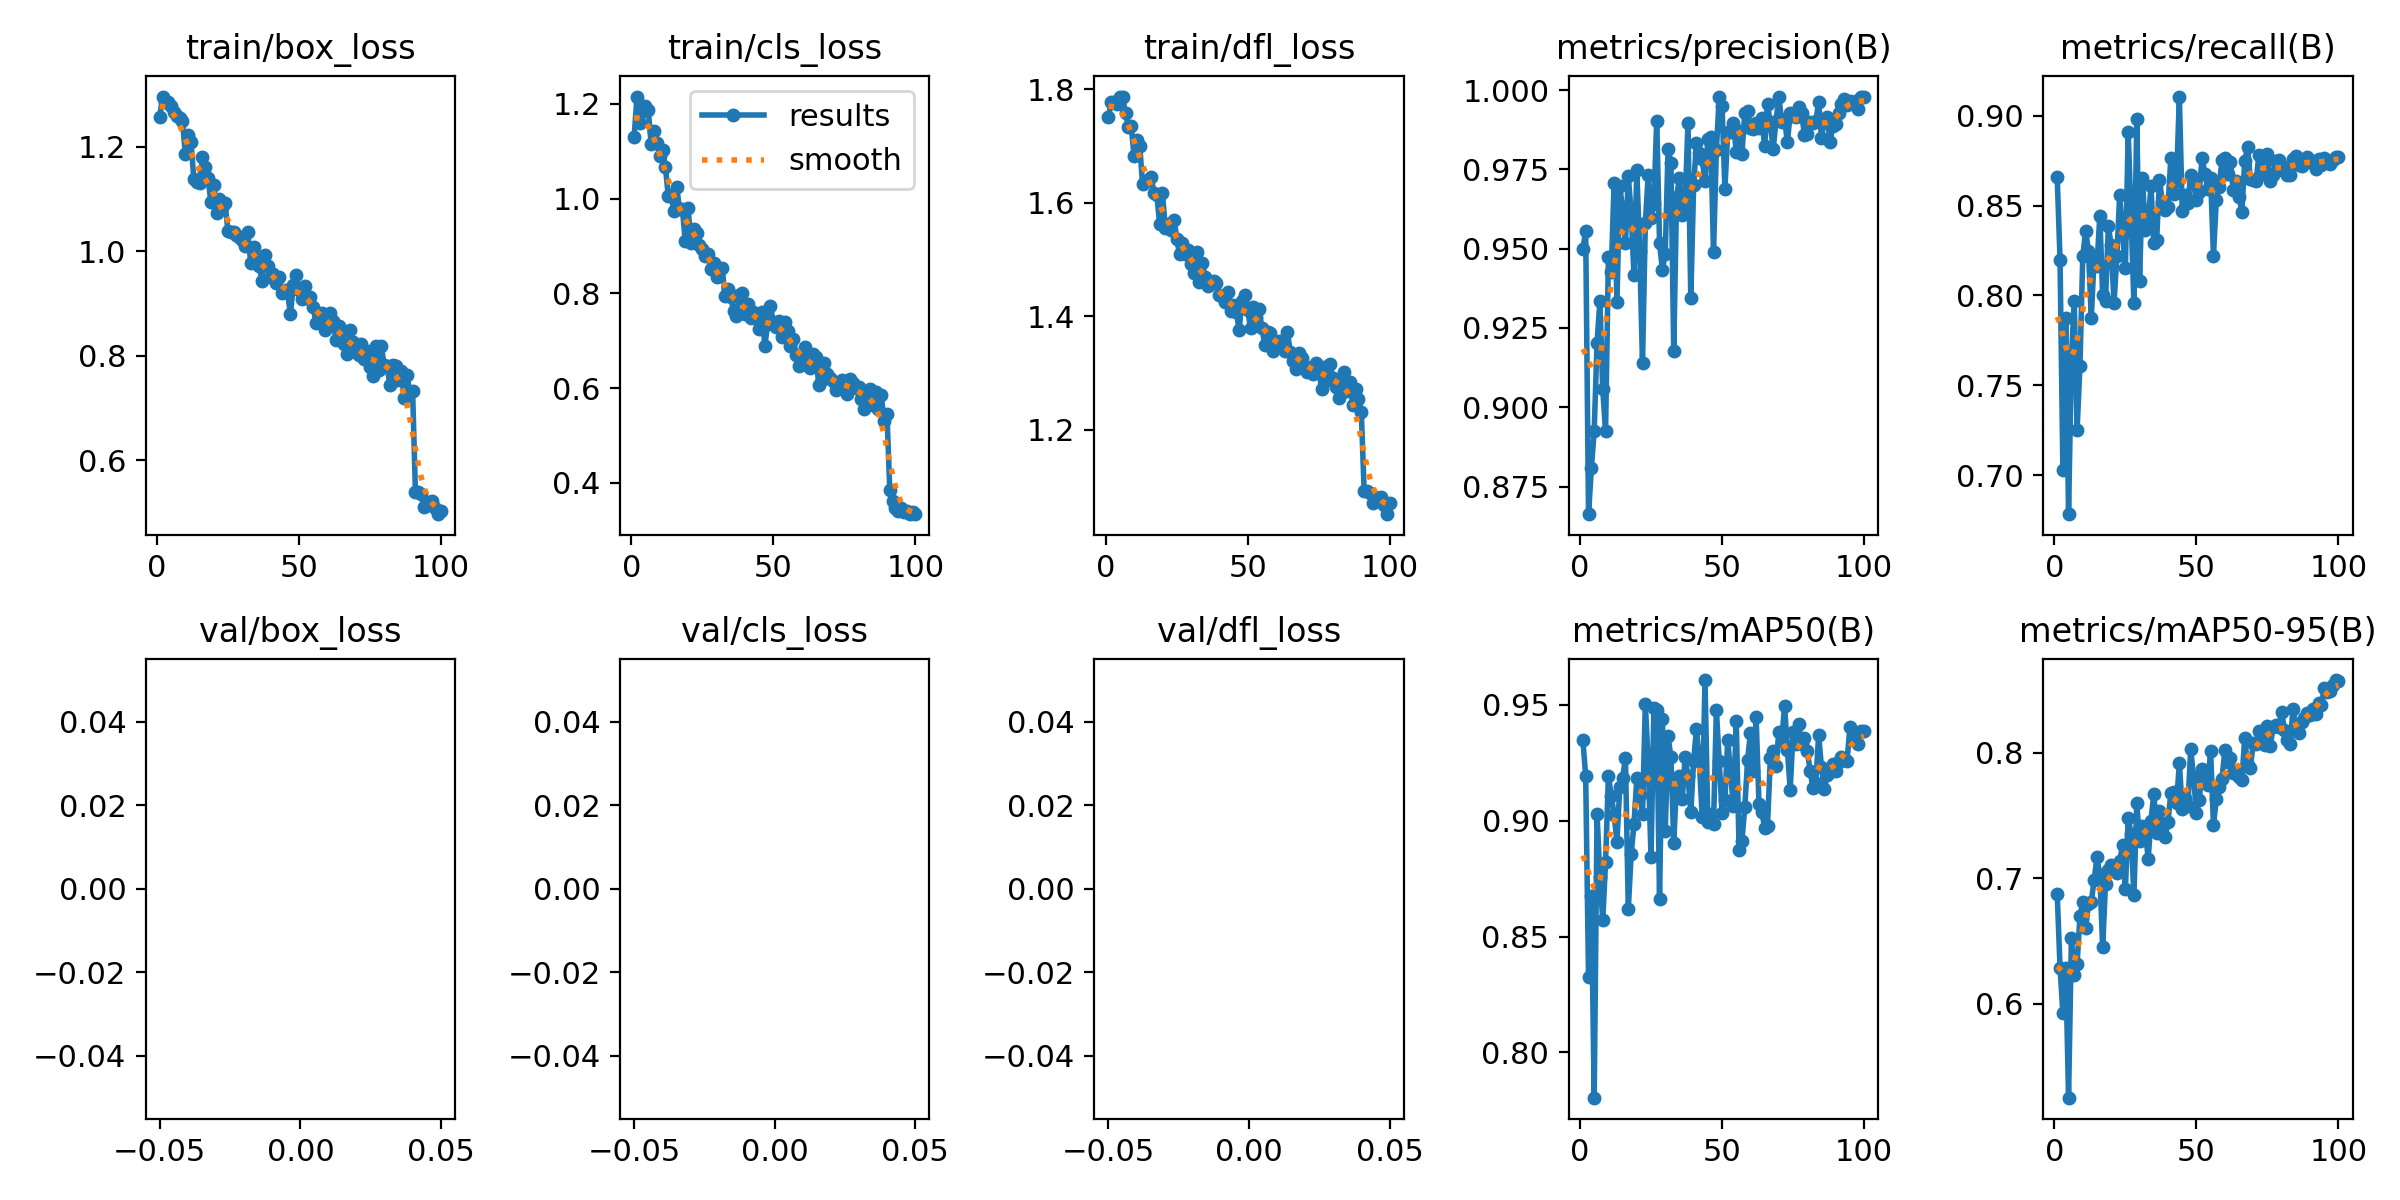

Values plotted in this chart, from the file beside it:
epoch, train/box_loss, train/cls_loss, train/dfl_loss, metrics/precision(B), metrics/recall(B), metrics/mAP50(B), metrics/mAP50-95(B), val/box_loss, val/cls_loss, val/dfl_loss, lr/pg0, lr/pg1, lr/pg2
1, 1.258, 1.129, 1.751, 0.9498, 0.8658, 0.9348, 0.6876, nan, nan, nan, 0.0004638, 0.0004638, 0.0004638
2, 1.296, 1.215, 1.777, 0.9557, 0.8199, 0.9193, 0.629, nan, nan, nan, 0.0009308, 0.0009308, 0.0009308
3, 1.286, 1.159, 1.778, 0.8663, 0.7026, 0.8326, 0.5925, nan, nan, nan, 0.001388, 0.001388, 0.001388
4, 1.285, 1.184, 1.774, 0.8807, 0.7873, 0.8675, 0.6289, nan, nan, nan, 0.001387, 0.001387, 0.001387
5, 1.278, 1.195, 1.787, 0.8927, 0.6782, 0.7805, 0.5252, nan, nan, nan, 0.001372, 0.001372, 0.001372
6, 1.266, 1.186, 1.786, 0.9203, 0.7655, 0.903, 0.6525, nan, nan, nan, 0.001358, 0.001358, 0.001358
7, 1.259, 1.114, 1.757, 0.9334, 0.7967, 0.8756, 0.623, nan, nan, nan, 0.001344, 0.001344, 0.001344
8, 1.255, 1.143, 1.734, 0.9056, 0.725, 0.857, 0.6317, nan, nan, nan, 0.00133, 0.00133, 0.00133
9, 1.249, 1.117, 1.735, 0.8925, 0.7607, 0.8821, 0.6697, nan, nan, nan, 0.001316, 0.001316, 0.001316
10, 1.185, 1.09, 1.683, 0.9474, 0.8218, 0.9192, 0.6815, nan, nan, nan, 0.001302, 0.001302, 0.001302
11, 1.222, 1.103, 1.711, 0.9427, 0.836, 0.9108, 0.6603, nan, nan, nan, 0.001288, 0.001288, 0.001288
12, 1.208, 1.067, 1.7, 0.9708, 0.8247, 0.9025, 0.6794, nan, nan, nan, 0.001273, 0.001273, 0.001273
13, 1.138, 1.006, 1.633, 0.9332, 0.7875, 0.891, 0.6814, nan, nan, nan, 0.001259, 0.001259, 0.001259
14, 1.133, 1.007, 1.637, 0.9698, 0.8213, 0.9144, 0.6989, nan, nan, nan, 0.001245, 0.001245, 0.001245
15, 1.131, 0.9727, 1.64, 0.9623, 0.8166, 0.9184, 0.7167, nan, nan, nan, 0.001231, 0.001231, 0.001231
16, 1.18, 1.024, 1.646, 0.9517, 0.8445, 0.9268, 0.703, nan, nan, nan, 0.001217, 0.001217, 0.001217
17, 1.162, 0.977, 1.618, 0.9728, 0.8001, 0.8618, 0.6451, nan, nan, nan, 0.001203, 0.001203, 0.001203
18, 1.14, 0.9778, 1.614, 0.9613, 0.7967, 0.8854, 0.6957, nan, nan, nan, 0.001189, 0.001189, 0.001189
19, 1.093, 0.9096, 1.563, 0.9417, 0.8385, 0.8986, 0.7068, nan, nan, nan, 0.001174, 0.001174, 0.001174
20, 1.127, 0.9809, 1.617, 0.9747, 0.8279, 0.9182, 0.7107, nan, nan, nan, 0.00116, 0.00116, 0.00116
21, 1.073, 0.9056, 1.556, 0.9494, 0.7956, 0.9109, 0.708, nan, nan, nan, 0.001146, 0.001146, 0.001146
22, 1.099, 0.9364, 1.563, 0.914, 0.822, 0.903, 0.7042, nan, nan, nan, 0.001132, 0.001132, 0.001132
23, 1.085, 0.928, 1.552, 0.958, 0.8561, 0.9503, 0.7137, nan, nan, nan, 0.001118, 0.001118, 0.001118
24, 1.093, 0.9028, 1.57, 0.9732, 0.8342, 0.925, 0.7263, nan, nan, nan, 0.001104, 0.001104, 0.001104
25, 1.038, 0.8929, 1.536, 0.9597, 0.8154, 0.8842, 0.6915, nan, nan, nan, 0.001089, 0.001089, 0.001089
26, 1.036, 0.8789, 1.51, 0.964, 0.8908, 0.9484, 0.7485, nan, nan, nan, 0.001075, 0.001075, 0.001075
27, 1.037, 0.8838, 1.53, 0.9903, 0.8442, 0.9477, 0.7354, nan, nan, nan, 0.001061, 0.001061, 0.001061
28, 1.031, 0.8509, 1.509, 0.9518, 0.7955, 0.866, 0.6864, nan, nan, nan, 0.001047, 0.001047, 0.001047
29, 1.028, 0.8645, 1.517, 0.9434, 0.8984, 0.944, 0.7598, nan, nan, nan, 0.001033, 0.001033, 0.001033
30, 1.021, 0.8352, 1.492, 0.9483, 0.8082, 0.8953, 0.7299, nan, nan, nan, 0.001019, 0.001019, 0.001019
31, 1.01, 0.8485, 1.476, 0.9815, 0.8651, 0.9364, 0.7416, nan, nan, nan, 0.001005, 0.001005, 0.001005
32, 1.036, 0.8545, 1.512, 0.9771, 0.8364, 0.9273, 0.7407, nan, nan, nan, 0.0009904, 0.0009904, 0.0009904
33, 0.9784, 0.7934, 1.46, 0.9177, 0.8402, 0.8905, 0.7153, nan, nan, nan, 0.0009763, 0.0009763, 0.0009763
34, 1.009, 0.8101, 1.495, 0.9663, 0.8607, 0.9169, 0.7459, nan, nan, nan, 0.0009622, 0.0009622, 0.0009622
35, 0.9861, 0.7919, 1.469, 0.9724, 0.8292, 0.9193, 0.7677, nan, nan, nan, 0.000948, 0.000948, 0.000948
36, 0.9723, 0.7631, 1.453, 0.9605, 0.8309, 0.9094, 0.7366, nan, nan, nan, 0.0009338, 0.0009338, 0.0009338
37, 0.9435, 0.753, 1.459, 0.964, 0.8642, 0.9275, 0.7539, nan, nan, nan, 0.0009197, 0.0009197, 0.0009197
38, 0.9927, 0.7962, 1.462, 0.9895, 0.8522, 0.9191, 0.7436, nan, nan, nan, 0.0009056, 0.0009056, 0.0009056
39, 0.9709, 0.7996, 1.458, 0.9344, 0.8473, 0.9036, 0.733, nan, nan, nan, 0.0008914, 0.0008914, 0.0008914
40, 0.9508, 0.7564, 1.437, 0.97, 0.8493, 0.9257, 0.7453, nan, nan, nan, 0.0008773, 0.0008773, 0.0008773
41, 0.9561, 0.7784, 1.436, 0.9833, 0.8766, 0.9395, 0.7681, nan, nan, nan, 0.0008631, 0.0008631, 0.0008631
42, 0.9393, 0.748, 1.425, 0.9801, 0.8566, 0.9256, 0.7688, nan, nan, nan, 0.000849, 0.000849, 0.000849
43, 0.9511, 0.76, 1.442, 0.9781, 0.8636, 0.9017, 0.7601, nan, nan, nan, 0.0008348, 0.0008348, 0.0008348
44, 0.9195, 0.7479, 1.409, 0.9712, 0.9107, 0.9606, 0.7917, nan, nan, nan, 0.0008207, 0.0008207, 0.0008207
45, 0.9254, 0.7253, 1.419, 0.9846, 0.8471, 0.8994, 0.7557, nan, nan, nan, 0.0008065, 0.0008065, 0.0008065
46, 0.9192, 0.7615, 1.407, 0.9851, 0.8559, 0.9029, 0.7642, nan, nan, nan, 0.0007924, 0.0007924, 0.0007924
47, 0.8801, 0.6886, 1.376, 0.9488, 0.8517, 0.8984, 0.7581, nan, nan, nan, 0.0007782, 0.0007782, 0.0007782
48, 0.9349, 0.7353, 1.427, 0.9811, 0.8672, 0.9478, 0.8032, nan, nan, nan, 0.0007641, 0.0007641, 0.0007641
49, 0.955, 0.7722, 1.438, 0.9977, 0.8626, 0.9258, 0.7808, nan, nan, nan, 0.0007499, 0.0007499, 0.0007499
50, 0.9265, 0.7397, 1.411, 0.995, 0.8533, 0.9032, 0.7525, nan, nan, nan, 0.0007358, 0.0007358, 0.0007358
51, 0.9092, 0.7295, 1.379, 0.969, 0.8573, 0.9087, 0.7626, nan, nan, nan, 0.0007216, 0.0007216, 0.0007216
52, 0.9338, 0.7421, 1.416, 0.9866, 0.8767, 0.9348, 0.7874, nan, nan, nan, 0.0007075, 0.0007075, 0.0007075
53, 0.9111, 0.7068, 1.399, 0.9869, 0.8678, 0.9204, 0.7778, nan, nan, nan, 0.0006934, 0.0006934, 0.0006934
54, 0.9131, 0.7391, 1.413, 0.9897, 0.8593, 0.9061, 0.7742, nan, nan, nan, 0.0006792, 0.0006792, 0.0006792
55, 0.894, 0.7214, 1.379, 0.9805, 0.8655, 0.943, 0.8017, nan, nan, nan, 0.0006651, 0.0006651, 0.0006651
56, 0.8619, 0.6879, 1.35, 0.9872, 0.8221, 0.8874, 0.7426, nan, nan, nan, 0.0006509, 0.0006509, 0.0006509
57, 0.8806, 0.7039, 1.373, 0.9799, 0.8531, 0.8913, 0.763, nan, nan, nan, 0.0006368, 0.0006368, 0.0006368
58, 0.8821, 0.6698, 1.371, 0.9928, 0.8605, 0.9057, 0.773, nan, nan, nan, 0.0006226, 0.0006226, 0.0006226
59, 0.8484, 0.6469, 1.339, 0.9934, 0.8752, 0.9262, 0.779, nan, nan, nan, 0.0006085, 0.0006085, 0.0006085
60, 0.8629, 0.6557, 1.348, 0.988, 0.8766, 0.9378, 0.802, nan, nan, nan, 0.0005943, 0.0005943, 0.0005943
... 40 more rows
